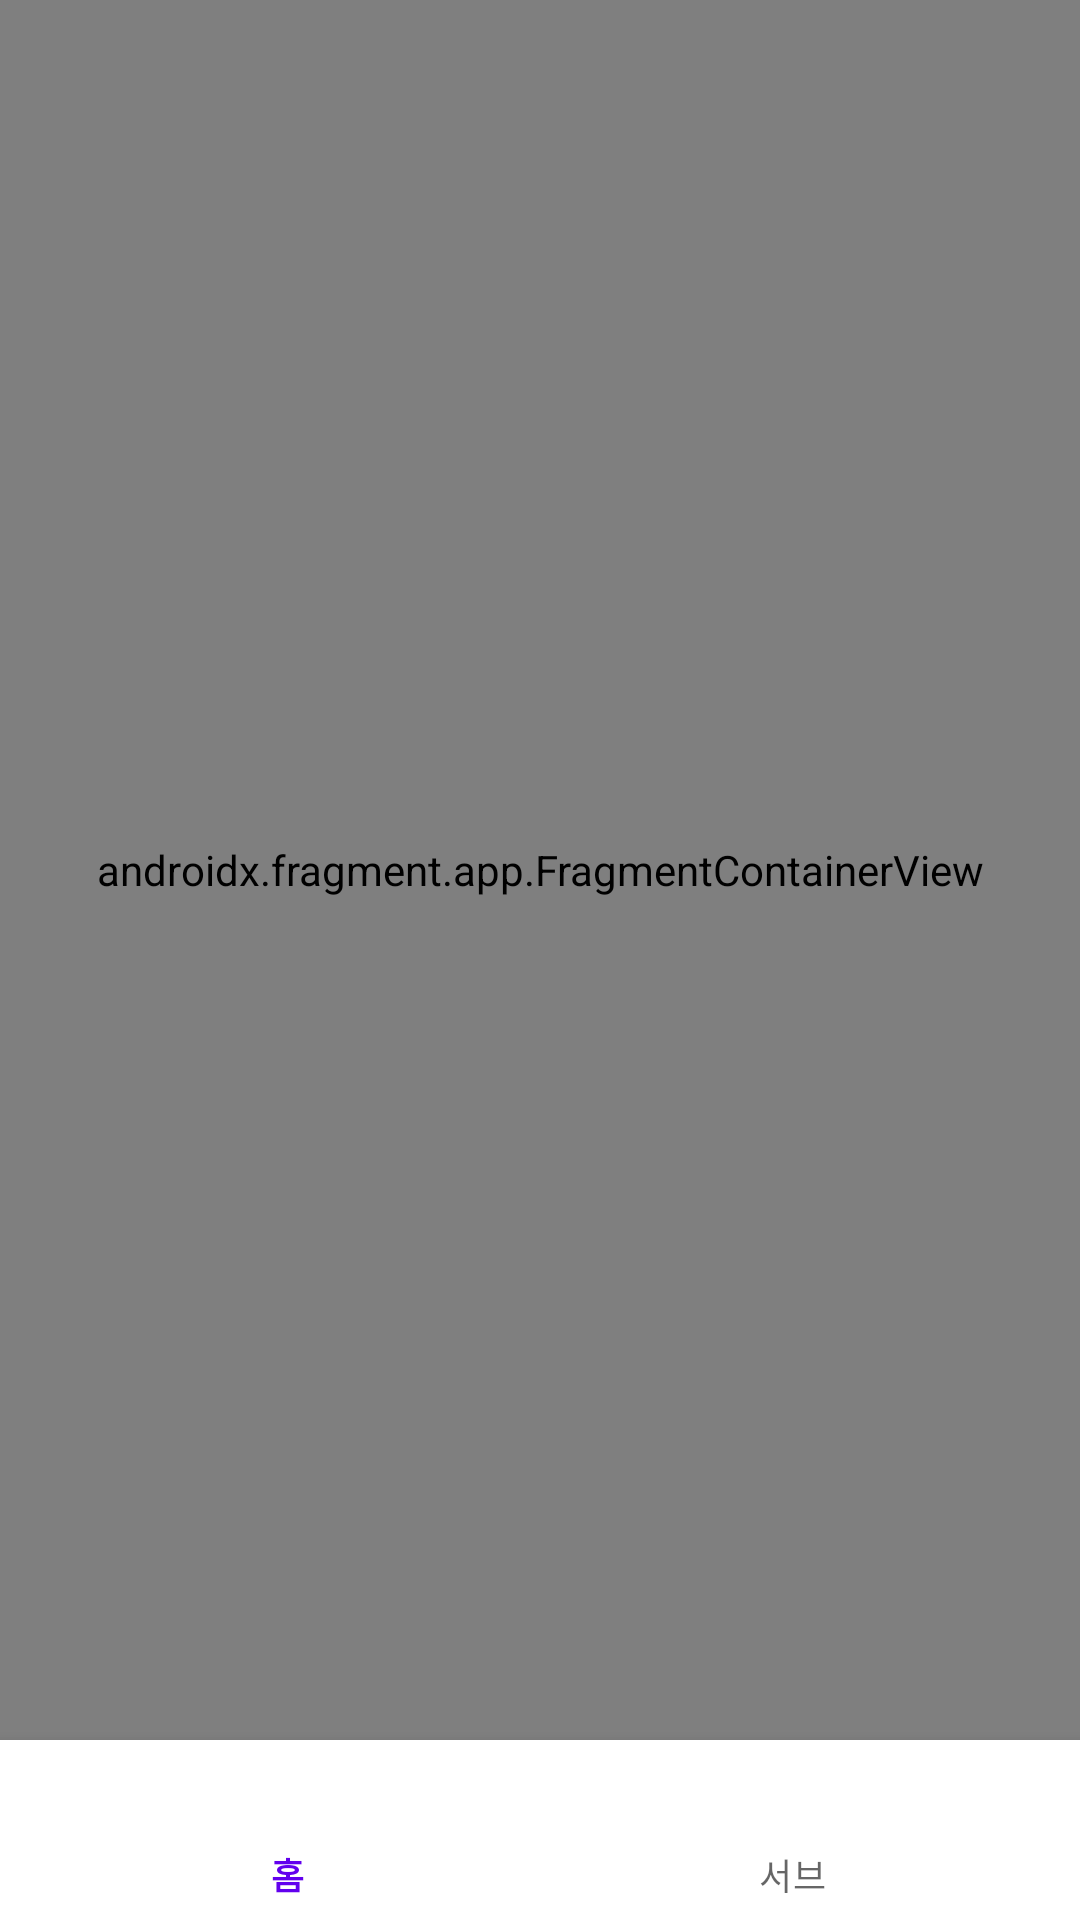

Layout XML and referenced resources for this Android screen:
<!-- AndroidManifest.xml: application theme Theme.SSATest -->
<!-- res/layout/activity_main.xml -->
<?xml version="1.0" encoding="utf-8"?>
<layout xmlns:android="http://schemas.android.com/apk/res/android"
    xmlns:app="http://schemas.android.com/apk/res-auto"
    xmlns:tools="http://schemas.android.com/tools">

    <androidx.constraintlayout.widget.ConstraintLayout
        android:layout_width="match_parent"
        android:layout_height="match_parent"
        tools:context=".MainActivity">

        <androidx.fragment.app.FragmentContainerView
            android:id="@+id/fragment_container_view"
            android:name="androidx.navigation.fragment.NavHostFragment"
            android:layout_width="0dp"
            android:layout_height="0dp"
            app:defaultNavHost="true"
            app:navGraph="@navigation/graph_main"
            app:layout_constraintBottom_toTopOf="@id/bottom_navigation"
            app:layout_constraintEnd_toEndOf="parent"
            app:layout_constraintStart_toStartOf="parent"
            app:layout_constraintTop_toTopOf="parent" />


        <com.google.android.material.bottomnavigation.BottomNavigationView
            android:id="@+id/bottom_navigation"
            android:layout_width="0dp"
            android:layout_height="60dp"
            app:menu="@menu/menu_main"
            app:labelVisibilityMode="labeled"
            app:layout_constraintBottom_toBottomOf="parent"
            app:layout_constraintEnd_toEndOf="parent"
            app:layout_constraintStart_toStartOf="parent" />

    </androidx.constraintlayout.widget.ConstraintLayout>
</layout>
<!-- resources referenced by this layout -->
<resources>
  <style name="Theme.SSATest" parent="Theme.MaterialComponents.DayNight.DarkActionBar">
          
          <item name="colorPrimary">@color/purple_500</item>
          <item name="colorPrimaryVariant">@color/purple_700</item>
          <item name="colorOnPrimary">@color/white</item>
          
          <item name="colorSecondary">@color/teal_200</item>
          <item name="colorSecondaryVariant">@color/teal_700</item>
          <item name="colorOnSecondary">@color/black</item>
          
          <item name="android:statusBarColor">?attr/colorPrimaryVariant</item>
          
      </style>
  <!-- not gathered from this repository: default colours our renderer supplied (Android Studio template values) -->
  <color name="purple_500">#FF6200EE</color>
  <color name="purple_700">#FF3700B3</color>
  <color name="teal_200">#FF03DAC5</color>
  <color name="teal_700">#FF018786</color>
  <color name="black">#FF000000</color>
  <color name="white">#FFFFFFFF</color>
</resources>
